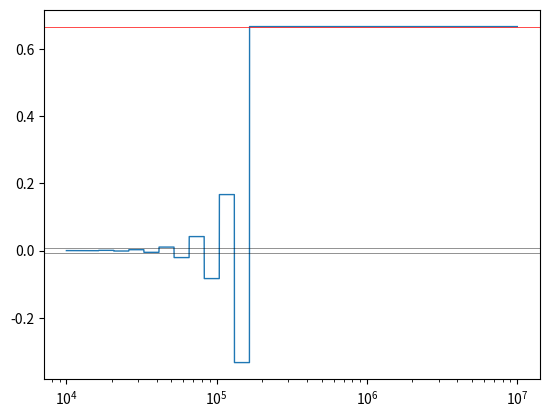

Write Python code to recreate this figure.
import matplotlib.pyplot as plt
import numpy as np
import scipy.constants as const


def funktion1(x):
    y = ((x**3)+(1/3))-((x**3)-(1/3))
    return(y)


def funktion2(x):
    y = ((3+((x**3)/3))-(3-((x**3)/3)))*(x**3)
    return(y)


Werte1 = np.logspace(4, 7, 10000)
Werte2 = np.logspace(0, -4, 10000)

FunkWert1 = funktion1(Werte1)
FunkWert2 = funktion2(Werte2)

Abweichung1 = 2/3-FunkWert1
Abweichung2 = 2/3-FunkWert2
print(FunkWert2)
plt.plot(Werte1, Abweichung1, linewidth=1)
plt.axhline(y=(2/300), linewidth=0.5, color='k', alpha=0.6)
plt.axhline(y=-(2/300), linewidth=0.5, color='k', alpha=0.6)
plt.axhline(y=(2/3), linewidth=0.5, color='r')
plt.xscale('log')
plt.show()
